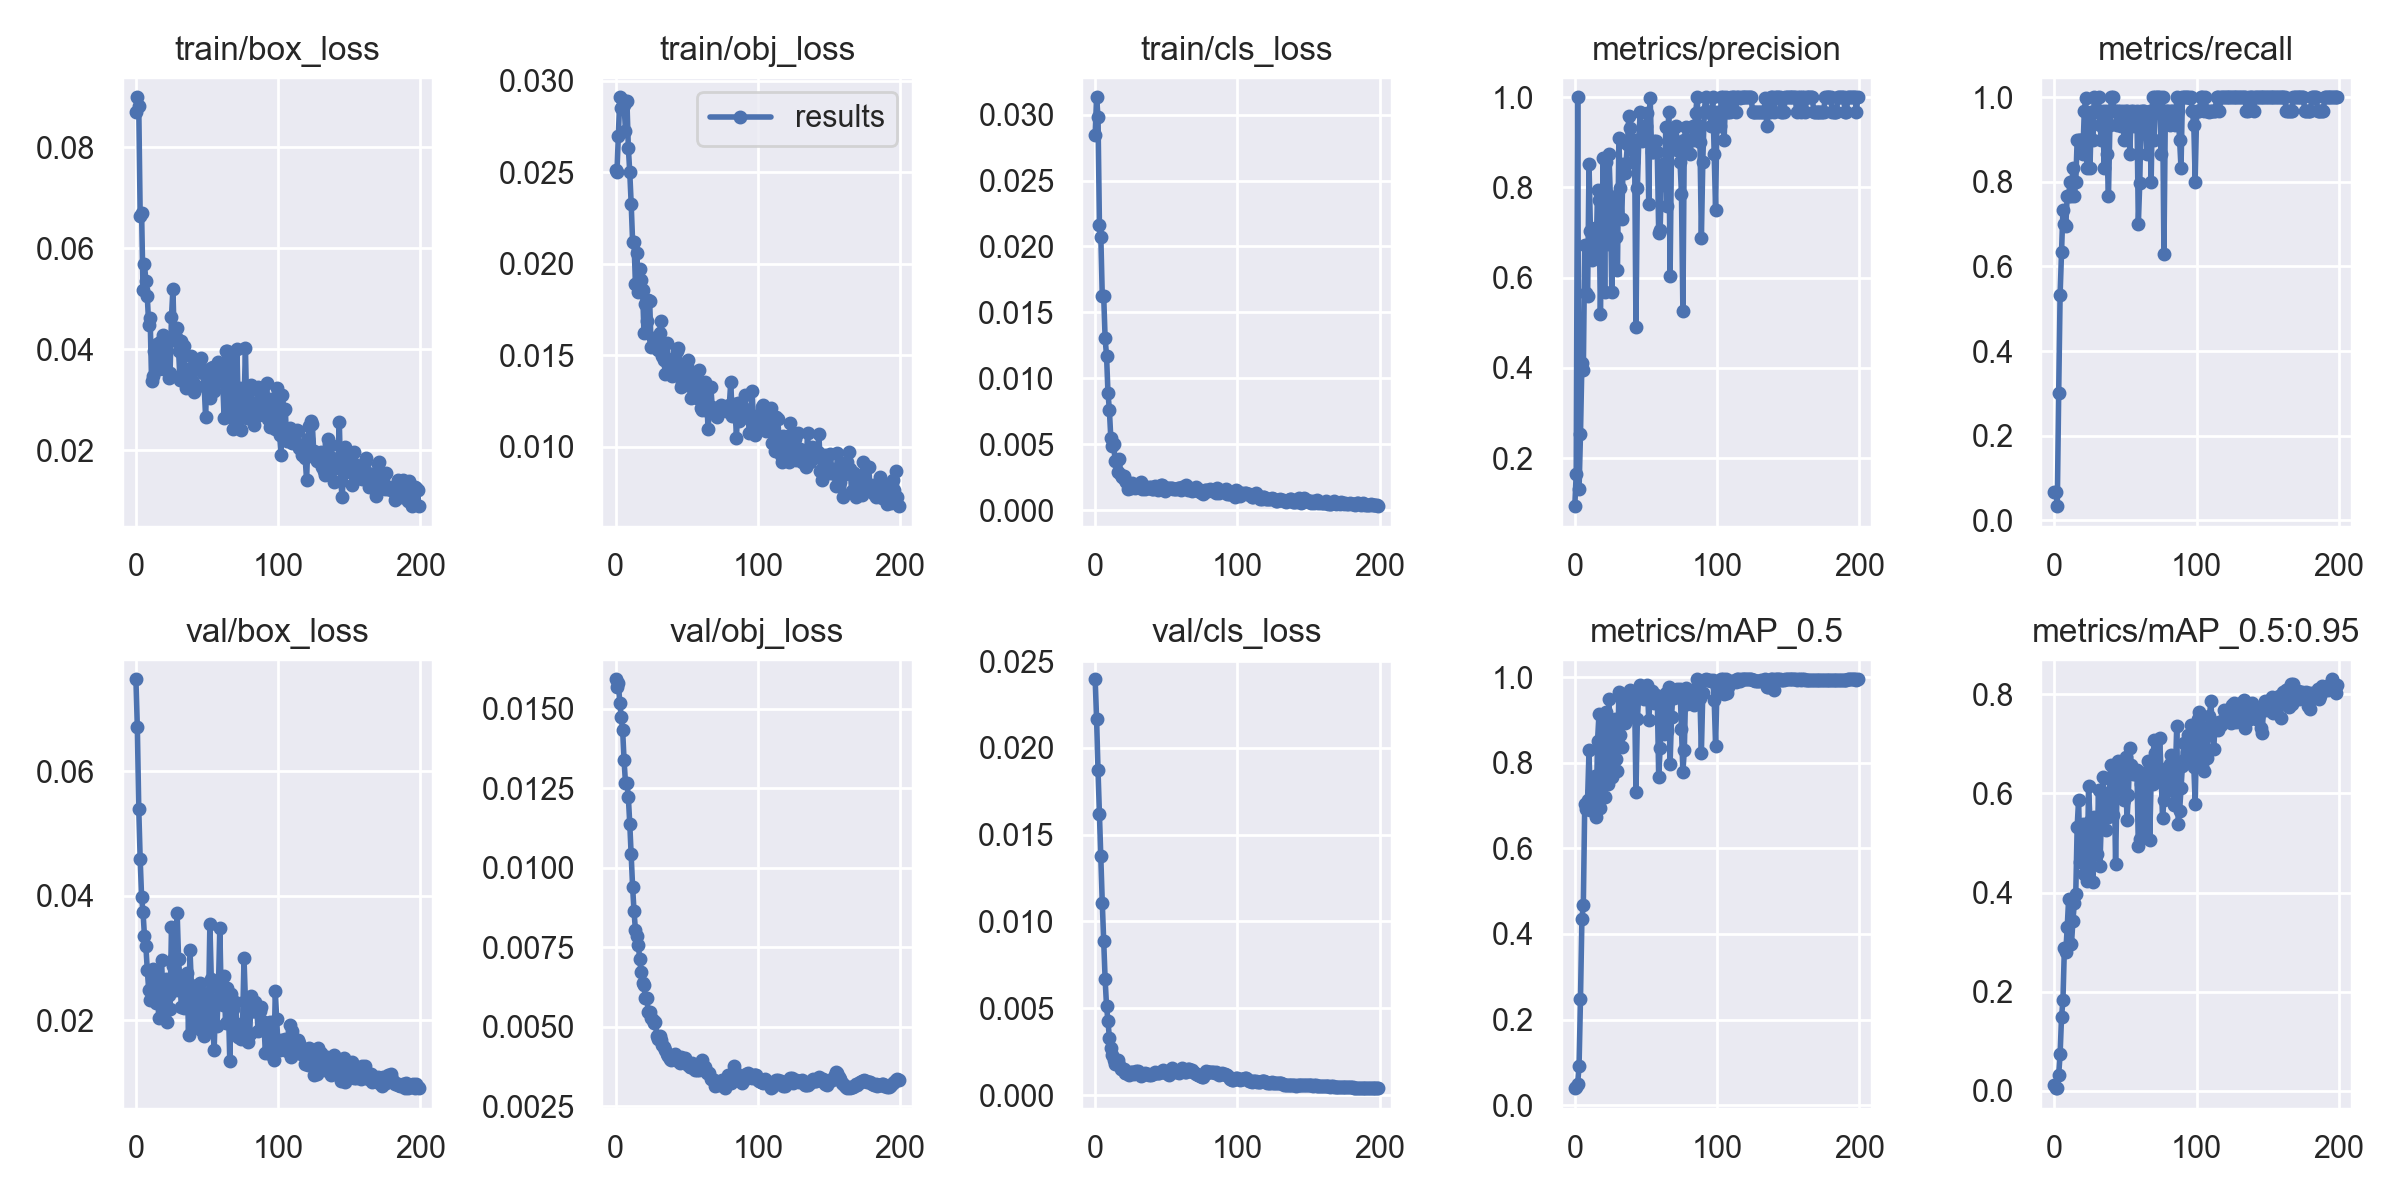

Source data for this figure (header and first rows):
epoch, train/box_loss, train/obj_loss, train/cls_loss, metrics/precision, metrics/recall, metrics/mAP_0.5, metrics/mAP_0.5:0.95, val/box_loss, val/obj_loss, val/cls_loss, x/lr0, x/lr1, x/lr2
0, 0.08693, 0.02512, 0.02846, 0.09359, 0.06667, 0.03989, 0.01104, 0.07475, 0.01593, 0.02395, 0.0001, 0.0001, 0.0991
1, 0.08993, 0.02502, 0.03131, 0.1654, 0.06667, 0.0431, 0.005056, 0.06702, 0.01567, 0.02166, 0.00021, 0.00021, 0.09811
2, 0.08813, 0.027, 0.02982, 0.9999, 0.03333, 0.0492, 0.006095, 0.05395, 0.0158, 0.01872, 0.0003199, 0.0003199, 0.09712
3, 0.06633, 0.0291, 0.0216, 0.1309, 0.3, 0.09231, 0.03188, 0.04584, 0.01518, 0.01619, 0.0004298, 0.0004298, 0.09613
4, 0.06701, 0.02852, 0.02069, 0.2531, 0.5333, 0.2485, 0.07337, 0.03978, 0.01475, 0.01376, 0.0005395, 0.0005395, 0.09514
5, 0.05179, 0.02897, 0.01622, 0.4117, 0.6333, 0.435, 0.1485, 0.0374, 0.01432, 0.01108, 0.0006491, 0.0006491, 0.09415
6, 0.05683, 0.02867, 0.01623, 0.3952, 0.7333, 0.4679, 0.1823, 0.03357, 0.01338, 0.008897, 0.0007585, 0.0007585, 0.09316
7, 0.05364, 0.02728, 0.01303, 0.6734, 0.7, 0.7046, 0.2874, 0.03192, 0.01265, 0.006671, 0.0008676, 0.0008676, 0.09217
8, 0.0505, 0.02889, 0.01172, 0.5664, 0.6968, 0.6925, 0.2798, 0.02812, 0.01267, 0.005126, 0.0009765, 0.0009765, 0.09118
9, 0.0448, 0.02635, 0.008924, 0.5603, 0.7667, 0.714, 0.3298, 0.02485, 0.01222, 0.004259, 0.001085, 0.001085, 0.09019
10, 0.04622, 0.02499, 0.007596, 0.8517, 0.7656, 0.8295, 0.3873, 0.02321, 0.01138, 0.003298, 0.001193, 0.001193, 0.08919
11, 0.03378, 0.02328, 0.005484, 0.7047, 0.8, 0.6897, 0.2965, 0.02453, 0.01043, 0.00273, 0.001301, 0.001301, 0.0882
12, 0.03475, 0.0212, 0.004854, 0.6388, 0.7663, 0.7334, 0.2962, 0.02825, 0.009402, 0.002308, 0.001409, 0.001409, 0.08721
13, 0.03963, 0.02117, 0.005028, 0.6935, 0.8333, 0.7319, 0.3426, 0.02666, 0.008627, 0.002031, 0.001516, 0.001516, 0.08622
14, 0.03965, 0.01887, 0.003773, 0.7101, 0.7667, 0.7689, 0.3783, 0.02281, 0.008033, 0.001818, 0.001622, 0.001622, 0.08522
15, 0.04108, 0.02057, 0.003848, 0.6485, 0.7997, 0.6732, 0.3962, 0.02674, 0.007854, 0.001934, 0.001728, 0.001728, 0.08423
16, 0.03604, 0.01846, 0.00291, 0.7933, 0.9, 0.8516, 0.5332, 0.02046, 0.007586, 0.001999, 0.001834, 0.001834, 0.08323
17, 0.04152, 0.01973, 0.003869, 0.7713, 0.8994, 0.913, 0.587, 0.02484, 0.007121, 0.001709, 0.001939, 0.001939, 0.08224
18, 0.03766, 0.01913, 0.002655, 0.5189, 0.9, 0.6936, 0.4626, 0.02973, 0.006709, 0.001501, 0.002043, 0.002043, 0.08124
19, 0.04289, 0.01857, 0.002545, 0.6915, 0.9, 0.8318, 0.5288, 0.02409, 0.006366, 0.001503, 0.002146, 0.002146, 0.08025
20, 0.03852, 0.01621, 0.002568, 0.8664, 0.8667, 0.9017, 0.5386, 0.02061, 0.0063, 0.001486, 0.002249, 0.002249, 0.07925
21, 0.03593, 0.0178, 0.002329, 0.5678, 0.9667, 0.7202, 0.4381, 0.02665, 0.005896, 0.001276, 0.002351, 0.002351, 0.07825
22, 0.04165, 0.01688, 0.002116, 0.857, 0.999, 0.9179, 0.5248, 0.01974, 0.005917, 0.001258, 0.002453, 0.002453, 0.07725
23, 0.03439, 0.01802, 0.001622, 0.6754, 0.8323, 0.7504, 0.4229, 0.02409, 0.005451, 0.001269, 0.002554, 0.002554, 0.07625
24, 0.0354, 0.01798, 0.001834, 0.8744, 0.9333, 0.9486, 0.6141, 0.02177, 0.005451, 0.001183, 0.002653, 0.002653, 0.07525
25, 0.04635, 0.01547, 0.001727, 0.781, 0.8319, 0.8579, 0.5447, 0.03493, 0.005279, 0.001311, 0.002752, 0.002752, 0.07425
26, 0.05195, 0.01593, 0.002068, 0.5683, 0.9652, 0.7659, 0.4851, 0.02867, 0.00522, 0.001316, 0.00285, 0.00285, 0.07325
27, 0.04181, 0.01576, 0.001924, 0.7293, 0.9, 0.8319, 0.4208, 0.03001, 0.005105, 0.001239, 0.002948, 0.002948, 0.07225
28, 0.04239, 0.01578, 0.001718, 0.7692, 1, 0.9022, 0.5516, 0.02484, 0.005156, 0.001358, 0.003044, 0.003044, 0.07124
29, 0.04432, 0.01539, 0.001852, 0.6903, 0.9659, 0.8098, 0.533, 0.03723, 0.004713, 0.00137, 0.003139, 0.003139, 0.07024
30, 0.03968, 0.01528, 0.001834, 0.6164, 0.9667, 0.7811, 0.4773, 0.02984, 0.00462, 0.0014, 0.003233, 0.003233, 0.06923
31, 0.03398, 0.01624, 0.001852, 0.9086, 1, 0.966, 0.6071, 0.02588, 0.004707, 0.00121, 0.003326, 0.003326, 0.06823
32, 0.04173, 0.01685, 0.00214, 0.7997, 0.9333, 0.8644, 0.4533, 0.02209, 0.004584, 0.001114, 0.003419, 0.003419, 0.06722
33, 0.03435, 0.01494, 0.001587, 0.7296, 0.8996, 0.8359, 0.5489, 0.02558, 0.004436, 0.001153, 0.00351, 0.00351, 0.06621
34, 0.0407, 0.01476, 0.001806, 0.8527, 0.9667, 0.9379, 0.6334, 0.02195, 0.004372, 0.001204, 0.003599, 0.003599, 0.0652
35, 0.03231, 0.01399, 0.001593, 0.8331, 0.8321, 0.8932, 0.5731, 0.02672, 0.004257, 0.001254, 0.003688, 0.003688, 0.06419
36, 0.03565, 0.01569, 0.001774, 0.8528, 0.9667, 0.9438, 0.5261, 0.02768, 0.004131, 0.001221, 0.003776, 0.003776, 0.06318
37, 0.03604, 0.01447, 0.001676, 0.8955, 0.8667, 0.9169, 0.601, 0.0176, 0.004083, 0.001191, 0.003862, 0.003862, 0.06216
38, 0.03299, 0.01401, 0.001792, 0.9577, 0.7667, 0.9259, 0.5531, 0.03131, 0.003972, 0.001155, 0.003947, 0.003947, 0.06115
39, 0.03863, 0.01437, 0.001804, 0.9329, 0.9333, 0.9693, 0.6284, 0.02574, 0.003964, 0.001182, 0.004031, 0.004031, 0.06013
40, 0.03349, 0.01384, 0.001629, 0.8821, 1, 0.9618, 0.6579, 0.01964, 0.003992, 0.001188, 0.004113, 0.004113, 0.05911
41, 0.03164, 0.01427, 0.001585, 0.8569, 1, 0.9557, 0.5571, 0.01908, 0.004091, 0.001197, 0.004194, 0.004194, 0.05809
42, 0.03663, 0.0149, 0.001873, 0.9062, 0.9666, 0.9623, 0.6423, 0.01976, 0.004138, 0.001322, 0.004274, 0.004274, 0.05707
43, 0.03767, 0.01522, 0.0018, 0.4914, 0.9667, 0.7312, 0.4575, 0.02458, 0.004003, 0.001257, 0.004353, 0.004353, 0.05605
44, 0.03652, 0.01539, 0.001582, 0.7995, 0.9333, 0.9025, 0.6082, 0.02268, 0.003917, 0.001254, 0.00443, 0.00443, 0.05503
45, 0.03784, 0.01452, 0.001687, 0.9061, 0.9667, 0.9601, 0.6659, 0.02608, 0.003863, 0.001258, 0.004505, 0.004505, 0.05401
46, 0.03835, 0.01328, 0.001909, 0.9666, 0.9667, 0.9813, 0.6331, 0.01848, 0.004035, 0.001321, 0.00458, 0.00458, 0.05298
47, 0.03528, 0.0135, 0.001908, 0.9032, 0.9332, 0.9607, 0.6148, 0.01959, 0.003883, 0.001374, 0.004653, 0.004653, 0.05195
48, 0.03272, 0.0135, 0.001625, 0.9354, 0.9667, 0.9664, 0.6627, 0.01758, 0.003948, 0.001419, 0.004724, 0.004724, 0.05092
49, 0.02655, 0.01415, 0.001438, 0.9309, 0.8984, 0.9499, 0.5862, 0.02426, 0.00403, 0.001342, 0.004794, 0.004794, 0.04989
50, 0.0358, 0.01444, 0.00171, 0.9355, 0.9665, 0.9757, 0.6734, 0.01816, 0.003818, 0.001298, 0.004862, 0.004862, 0.04886
51, 0.03419, 0.01477, 0.001676, 0.9662, 0.9667, 0.981, 0.5459, 0.02174, 0.003809, 0.001216, 0.004929, 0.004929, 0.04783
52, 0.03036, 0.01335, 0.00167, 0.7626, 0.9636, 0.8997, 0.5968, 0.03543, 0.003738, 0.001185, 0.004994, 0.004994, 0.04679
53, 0.03628, 0.01266, 0.001677, 0.9992, 0.8667, 0.9516, 0.692, 0.02667, 0.003723, 0.001368, 0.005057, 0.005057, 0.04576
54, 0.03644, 0.01361, 0.001709, 0.8783, 0.9667, 0.9686, 0.6578, 0.01962, 0.003873, 0.001534, 0.005119, 0.005119, 0.04472
55, 0.03182, 0.0136, 0.001598, 0.8788, 0.9667, 0.957, 0.6401, 0.0152, 0.003772, 0.001405, 0.00518, 0.00518, 0.04368
56, 0.03523, 0.01388, 0.001611, 0.9032, 0.9332, 0.94, 0.6462, 0.02325, 0.003655, 0.001369, 0.005239, 0.005239, 0.04264
57, 0.03359, 0.01268, 0.001653, 0.9032, 0.9333, 0.9574, 0.6401, 0.01906, 0.003626, 0.001322, 0.005296, 0.005296, 0.0416
58, 0.03753, 0.01348, 0.001686, 0.8788, 0.9667, 0.9507, 0.6479, 0.0252, 0.003694, 0.001304, 0.005351, 0.005351, 0.04055
59, 0.03721, 0.0142, 0.001668, 0.6993, 0.7, 0.7667, 0.4939, 0.03486, 0.003637, 0.001274, 0.005405, 0.005405, 0.0395
... 140 more rows
